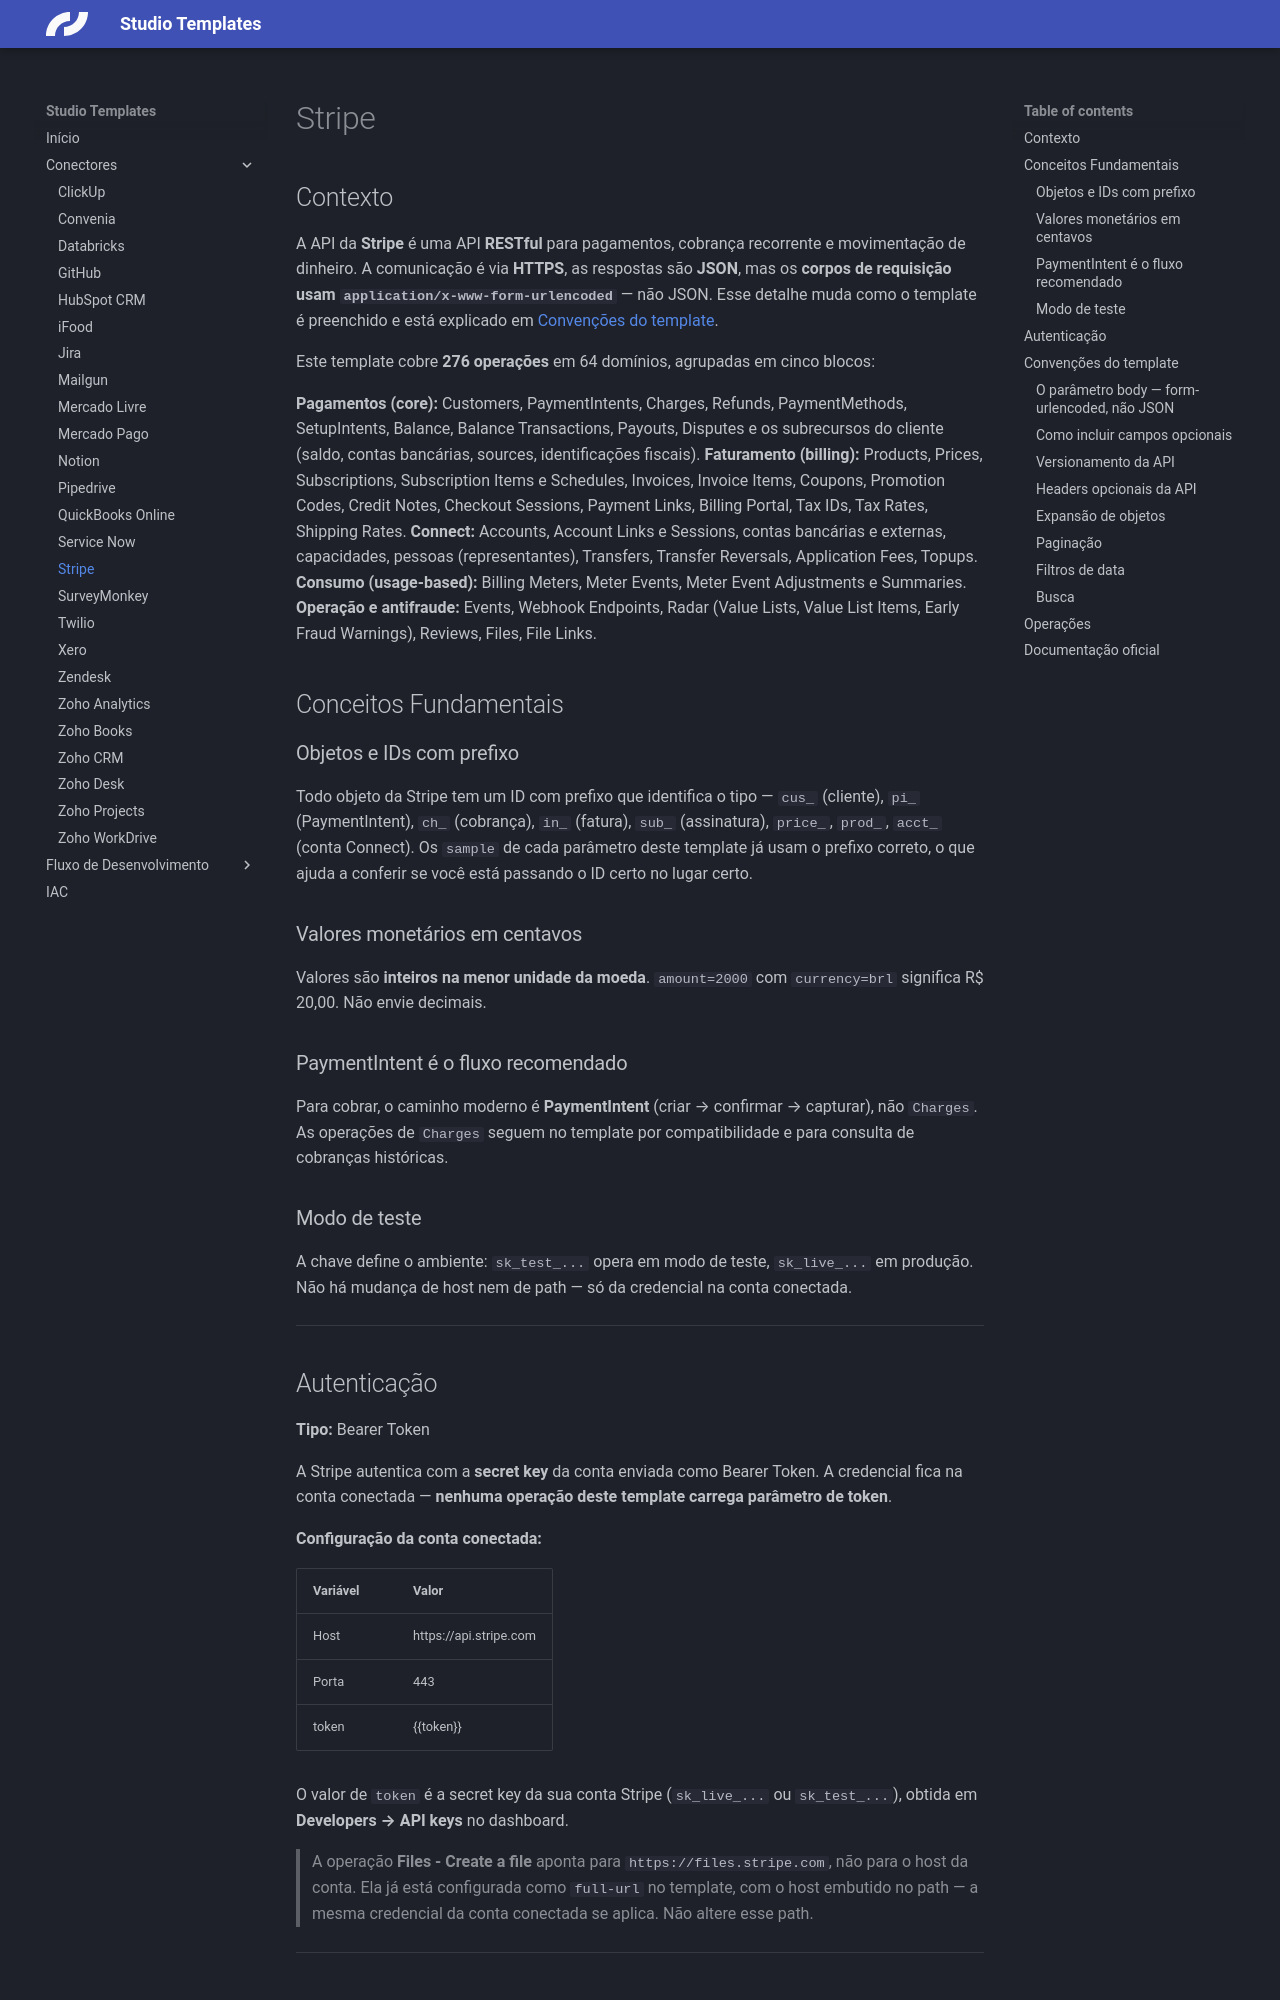

repository: caio-skyone/studio-templates · page: connectors/stripe/index.html · generator: mkdocs

# Stripe

## Contexto

A API da **Stripe** é uma API **RESTful** para pagamentos, cobrança recorrente e movimentação de dinheiro. A comunicação é via **HTTPS**, as respostas são **JSON**, mas os **corpos de requisição usam `application/x-www-form-urlencoded`** — não JSON. Esse detalhe muda como o template é preenchido e está explicado em [Convenções do template](#convencoes-do-template).

Este template cobre **276 operações** em 64 domínios, agrupadas em cinco blocos:

**Pagamentos (core):** Customers, PaymentIntents, Charges, Refunds, PaymentMethods, SetupIntents, Balance, Balance Transactions, Payouts, Disputes e os subrecursos do cliente (saldo, contas bancárias, sources, identificações fiscais).
**Faturamento (billing):** Products, Prices, Subscriptions, Subscription Items e Schedules, Invoices, Invoice Items, Coupons, Promotion Codes, Credit Notes, Checkout Sessions, Payment Links, Billing Portal, Tax IDs, Tax Rates, Shipping Rates.
**Connect:** Accounts, Account Links e Sessions, contas bancárias e externas, capacidades, pessoas (representantes), Transfers, Transfer Reversals, Application Fees, Topups.
**Consumo (usage-based):** Billing Meters, Meter Events, Meter Event Adjustments e Summaries.
**Operação e antifraude:** Events, Webhook Endpoints, Radar (Value Lists, Value List Items, Early Fraud Warnings), Reviews, Files, File Links.

## Conceitos Fundamentais

### Objetos e IDs com prefixo

Todo objeto da Stripe tem um ID com prefixo que identifica o tipo — `cus_` (cliente), `pi_` (PaymentIntent), `ch_` (cobrança), `in_` (fatura), `sub_` (assinatura), `price_`, `prod_`, `acct_` (conta Connect). Os `sample` de cada parâmetro deste template já usam o prefixo correto, o que ajuda a conferir se você está passando o ID certo no lugar certo.

### Valores monetários em centavos

Valores são **inteiros na menor unidade da moeda**. `amount=2000` com `currency=brl` significa R$ 20,00. Não envie decimais.

### PaymentIntent é o fluxo recomendado

Para cobrar, o caminho moderno é **PaymentIntent** (criar → confirmar → capturar), não `Charges`. As operações de `Charges` seguem no template por compatibilidade e para consulta de cobranças históricas.

### Modo de teste

A chave define o ambiente: `sk_test_...` opera em modo de teste, `sk_live_...` em produção. Não há mudança de host nem de path — só da credencial na conta conectada.

---

## Autenticação

**Tipo:** Bearer Token

A Stripe autentica com a **secret key** da conta enviada como Bearer Token. A credencial fica na conta conectada — **nenhuma operação deste template carrega parâmetro de token**.

**Configuração da conta conectada:**

| Variável | Valor |
| -------- | ----- |
| Host | https://api.stripe.com |
| Porta | 443 |
| token | {{token}} |

O valor de `token` é a secret key da sua conta Stripe (`sk_live_...` ou `sk_test_...`), obtida em **Developers → API keys** no dashboard.

> A operação **Files - Create a file** aponta para `https://files.stripe.com`, não para o host da conta. Ela já está configurada como `full-url` no template, com o host embutido no path — a mesma credencial da conta conectada se aplica. Não altere esse path.

---

## Convenções do template
